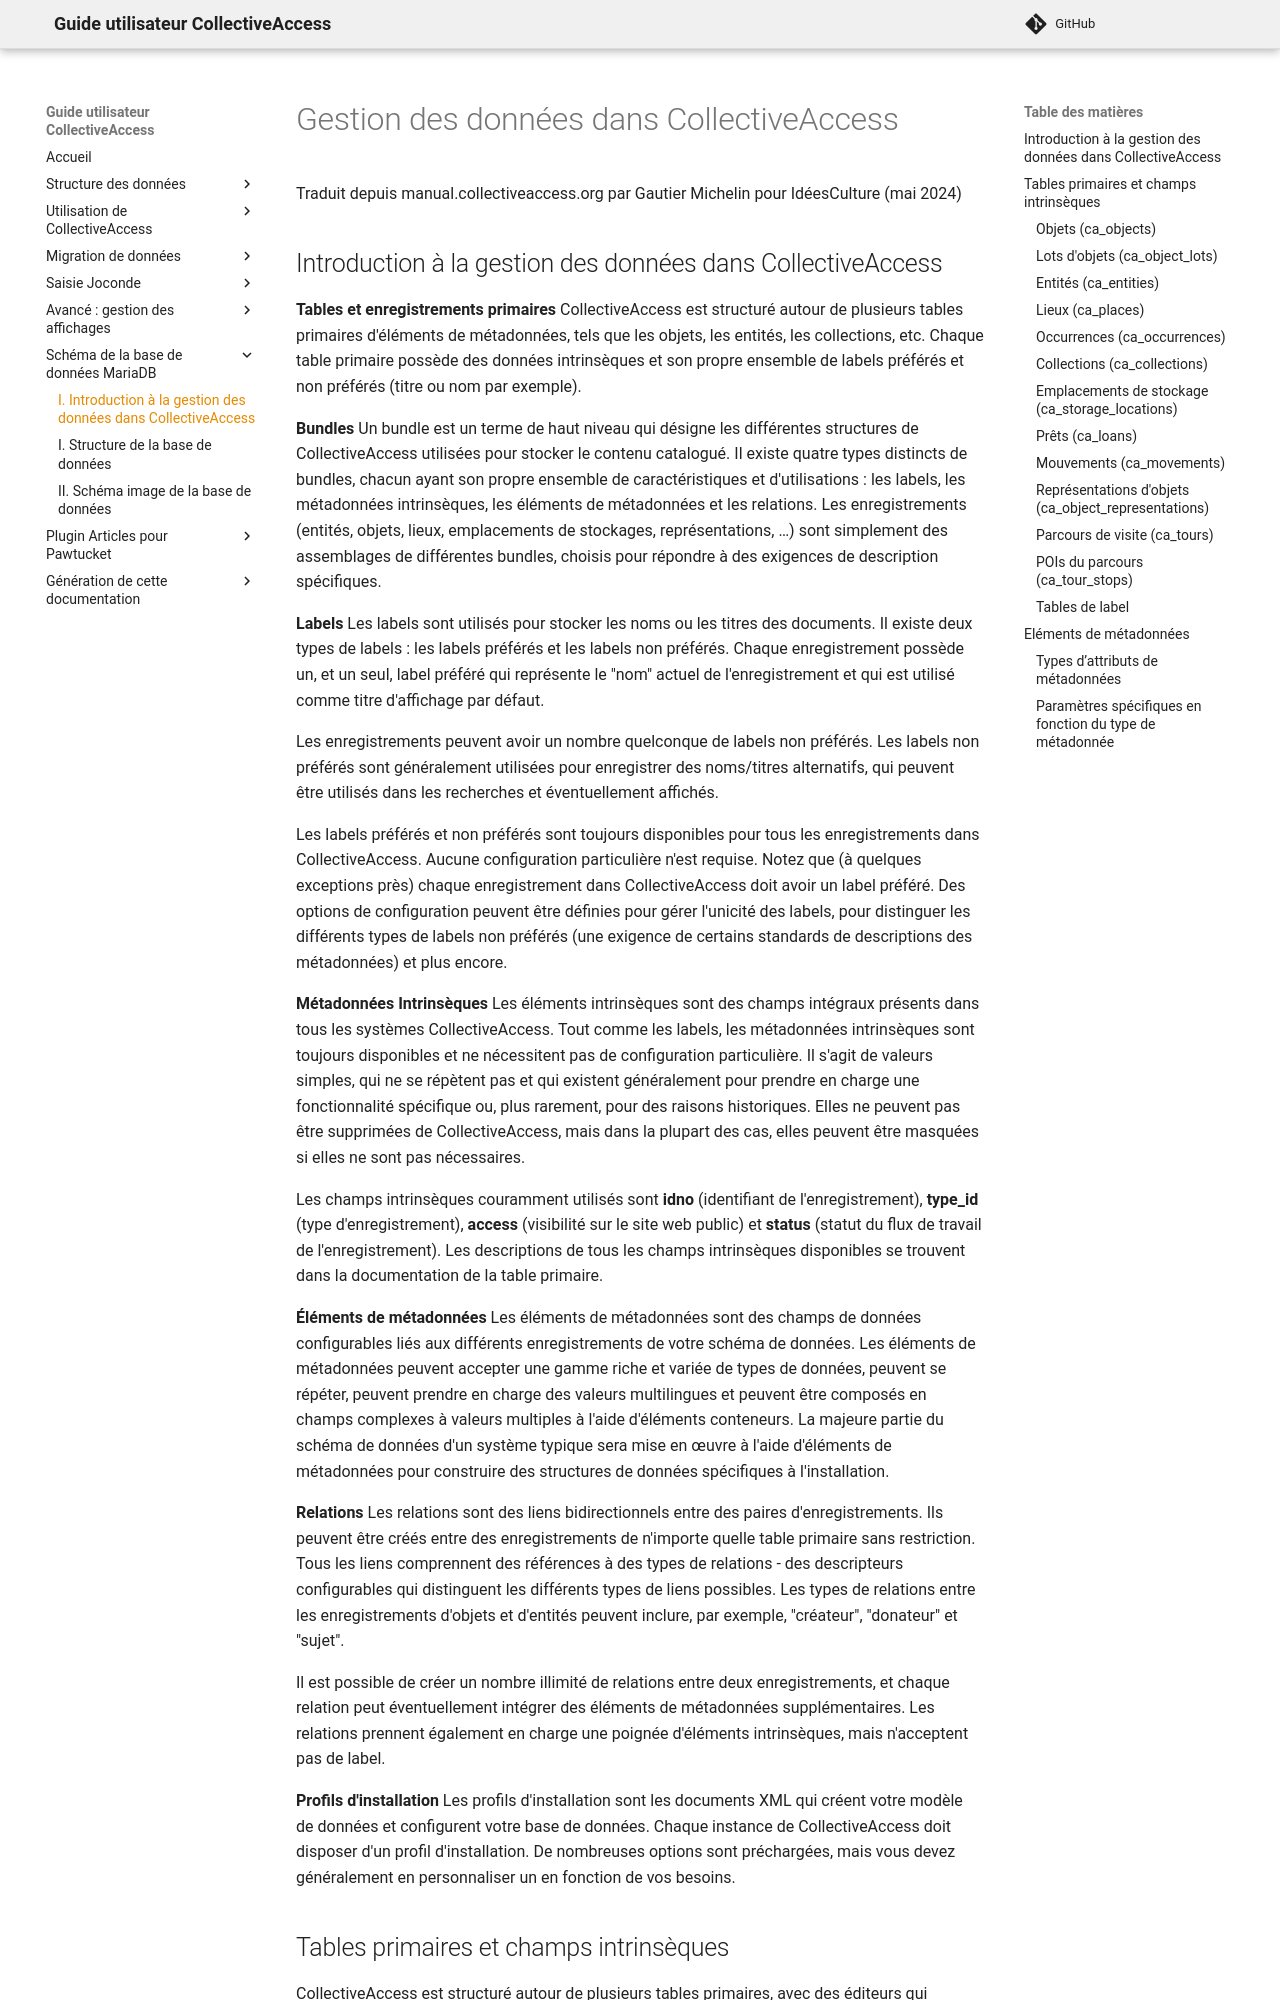

repository: ideesculture/museesDeFranceDocumentation · page: schema_introduction/index.html · generator: mkdocs

# Gestion des données dans CollectiveAccess

Traduit depuis manual.collectiveaccess.org par Gautier Michelin pour IdéesCulture (mai 2024)

## Introduction à la gestion des données dans CollectiveAccess

**Tables et enregistrements primaires**
CollectiveAccess est structuré autour de plusieurs tables primaires d'éléments de métadonnées, tels que les objets, les entités, les collections, etc. Chaque table primaire possède des données intrinsèques et son propre ensemble de labels préférés et non préférés (titre ou nom par exemple).

**Bundles**
Un bundle est un terme de haut niveau qui désigne les différentes structures de CollectiveAccess utilisées pour stocker le contenu catalogué. Il existe quatre types distincts de bundles, chacun ayant son propre ensemble de caractéristiques et d'utilisations : les labels, les métadonnées intrinsèques, les éléments de métadonnées et les relations. Les enregistrements (entités, objets, lieux, emplacements de stockages, représentations, …) sont simplement des assemblages de différentes bundles, choisis pour répondre à des exigences de description spécifiques.

**Labels**
Les labels sont utilisés pour stocker les noms ou les titres des documents. Il existe deux types de labels : les labels préférés et les labels non préférés. Chaque enregistrement possède un, et un seul, label préféré qui représente le "nom" actuel de l'enregistrement et qui est utilisé comme titre d'affichage par défaut.

Les enregistrements peuvent avoir un nombre quelconque de labels non préférés. Les labels non préférés sont généralement utilisées pour enregistrer des noms/titres alternatifs, qui peuvent être utilisés dans les recherches et éventuellement affichés.

Les labels préférés et non préférés sont toujours disponibles pour tous les enregistrements dans CollectiveAccess. Aucune configuration particulière n'est requise. Notez que (à quelques exceptions près) chaque enregistrement dans CollectiveAccess doit avoir un label préféré. Des options de configuration peuvent être définies pour gérer l'unicité des labels, pour distinguer les différents types de labels non préférés (une exigence de certains standards de descriptions des métadonnées) et plus encore.

**Métadonnées Intrinsèques**
Les éléments intrinsèques sont des champs intégraux présents dans tous les systèmes CollectiveAccess. Tout comme les labels, les métadonnées intrinsèques sont toujours disponibles et ne nécessitent pas de configuration particulière. Il s'agit de valeurs simples, qui ne se répètent pas et qui existent généralement pour prendre en charge une fonctionnalité spécifique ou, plus rarement, pour des raisons historiques. Elles ne peuvent pas être supprimées de CollectiveAccess, mais dans la plupart des cas, elles peuvent être masquées si elles ne sont pas nécessaires.

Les champs intrinsèques couramment utilisés sont **idno** (identifiant de l'enregistrement), **type\_id** (type d'enregistrement), **access** (visibilité sur le site web public) et **status** (statut du flux de travail de l'enregistrement). Les descriptions de tous les champs intrinsèques disponibles se trouvent dans la documentation de la table primaire.

**Éléments de métadonnées**
Les éléments de métadonnées sont des champs de données configurables liés aux différents enregistrements de votre schéma de données. Les éléments de métadonnées peuvent accepter une gamme riche et variée de types de données, peuvent se répéter, peuvent prendre en charge des valeurs multilingues et peuvent être composés en champs complexes à valeurs multiples à l'aide d'éléments conteneurs. La majeure partie du schéma de données d'un système typique sera mise en œuvre à l'aide d'éléments de métadonnées pour construire des structures de données spécifiques à l'installation.

**Relations**
Les relations sont des liens bidirectionnels entre des paires d'enregistrements. Ils peuvent être créés entre des enregistrements de n'importe quelle table primaire sans restriction. Tous les liens comprennent des références à des types de relations - des descripteurs configurables qui distinguent les différents types de liens possibles. Les types de relations entre les enregistrements d'objets et d'entités peuvent inclure, par exemple, "créateur", "donateur" et "sujet".

Il est possible de créer un nombre illimité de relations entre deux enregistrements, et chaque relation peut éventuellement intégrer des éléments de métadonnées supplémentaires. Les relations prennent également en charge une poignée d'éléments intrinsèques, mais n'acceptent pas de label.
